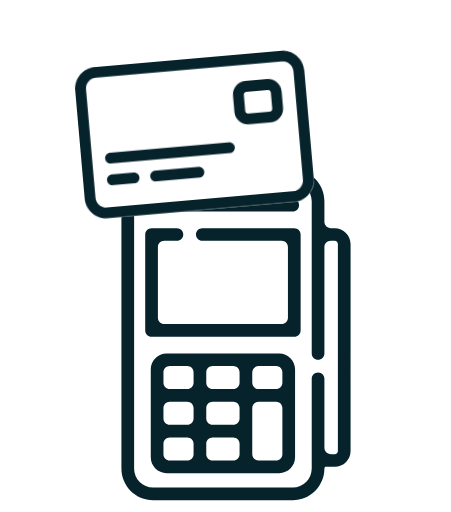
t = 0.00 s
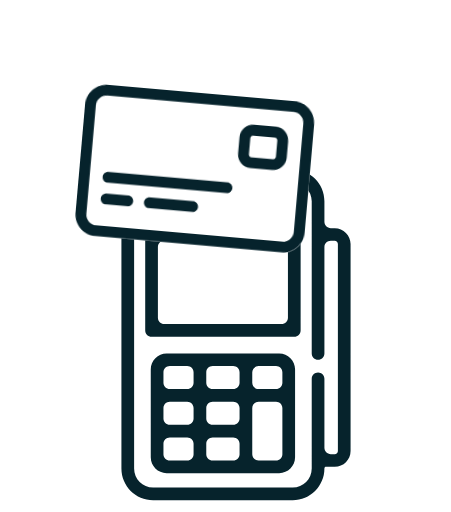
t = 0.36 s
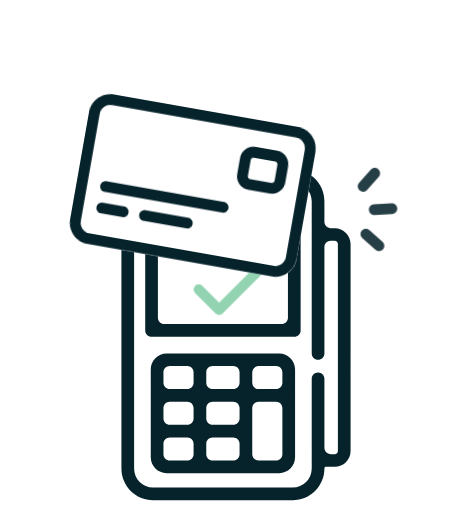
t = 0.84 s
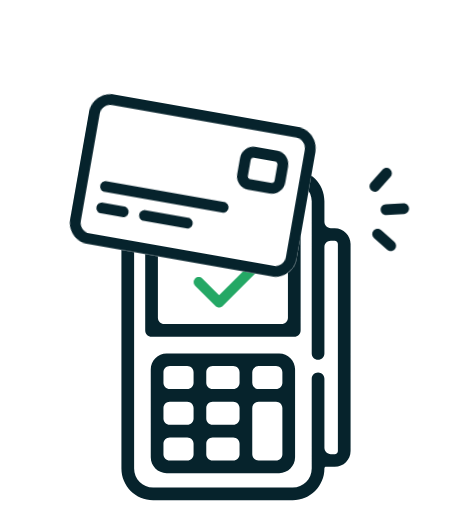
t = 1.20 s
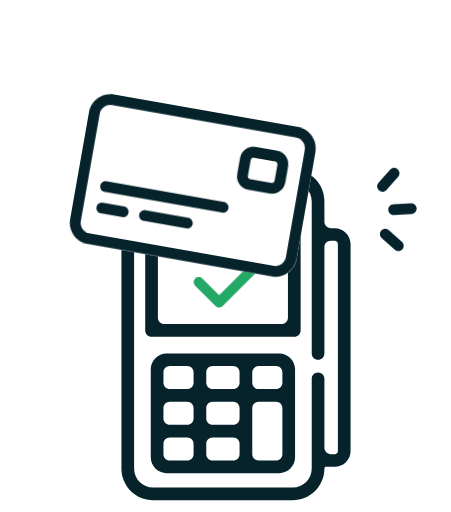
t = 1.56 s
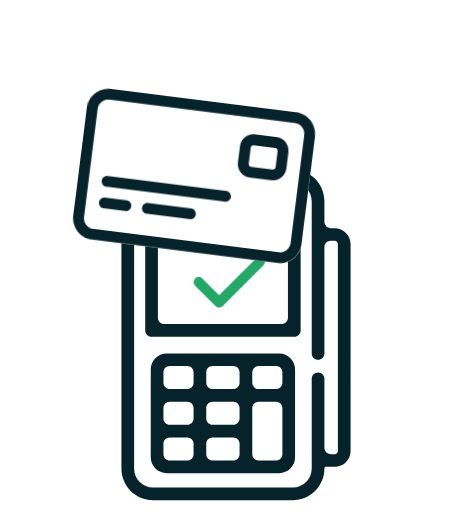
t = 1.98 s

The animated SVG that drew these frames (rendered in a browser with its animation timeline set to each time). Animation: 3 CSS @keyframes rules; one cycle of 2.40 s, repeats indefinitely.

<svg width="185" height="210" viewBox="0 0 185 210" fill="none" xmlns="http://www.w3.org/2000/svg">
  <defs>
    <style>
      .card {
        transform-origin: 0 30%;
        animation: card 1.2s ease-in-out infinite alternate;
      }

      .check-stripes {
        animation: stripes 2.4s ease-in-out infinite;
      }

      .check-symbol {
        animation: ckeck 2.4s ease-in-out infinite;
      }

      @keyframes card {
        0% {
          transform: rotate(-5deg);
        }
        50%,
        100% {
          transform: rotate(10deg);
        }
      }

      @keyframes stripes {
        0%,
        20% {
          opacity: 0;
          transform: translateX(0px);
        }
        40%,
        70% {
          opacity: 1;
        }
        80%,
        100% {
          opacity: 0;
        }
        70%,
        100% {
          transform: translateX(10px);
        }
      }
      @keyframes ckeck {
        0%,
        20%,
        100% {
          opacity: 0;
          transform: translateY(6px);
        }
        50%,
        90% {
          opacity: 1;
          transform: translateY(0px);
        }
        100% {
          transform: translateY(-6px);
        }
      }
    </style>
  </defs>

  <path
    d="M75.1782 96.1816C75.1782 97.6187 74.0133 98.7836 72.5763 98.7836H67.3723C65.9352 98.7836 64.7703 99.9486 64.7703 101.386V130.333C64.7703 131.77 65.9352 132.935 67.3723 132.935H115.509C116.946 132.935 118.111 131.77 118.111 130.333V101.386C118.111 99.9486 116.946 98.7836 115.509 98.7836H82.9842C81.5472 98.7836 80.3822 97.6187 80.3822 96.1816V96.1816C80.3822 94.7446 81.5472 93.5796 82.9842 93.5796H120.713C122.15 93.5796 123.315 94.7446 123.315 96.1816V135.537C123.315 136.974 122.15 138.139 120.713 138.139H62.1683C60.7313 138.139 59.5663 136.974 59.5663 135.537V96.1816C59.5663 94.7446 60.7313 93.5796 62.1683 93.5796H72.5763C74.0133 93.5796 75.1782 94.7446 75.1782 96.1816V96.1816Z"
    fill="#06232C"
  />
  <path
    fill-rule="evenodd"
    clip-rule="evenodd"
    d="M61.843 151.474C61.843 147.881 64.7554 144.969 68.348 144.969H114.533C118.126 144.969 121.038 147.881 121.038 151.474V187.577C121.038 191.169 118.126 194.082 114.533 194.082H68.348C64.7554 194.082 61.843 191.169 61.843 187.577V151.474ZM84.6105 152.775C84.6105 151.338 85.7754 150.173 87.2125 150.173H95.6689C97.106 150.173 98.2709 151.338 98.2709 152.775V157.003C98.2709 158.44 97.106 159.605 95.6689 159.605H87.2125C85.7754 159.605 84.6105 158.44 84.6105 157.003V152.775ZM76.8045 159.605C78.2415 159.605 79.4065 158.44 79.4065 157.003V152.775C79.4065 151.338 78.2439 150.173 76.8069 150.173C74.6798 150.173 71.7439 150.173 69.649 150.173C68.2119 150.173 67.047 151.338 67.047 152.775V157.003C67.047 158.44 68.212 159.605 69.649 159.605H76.8045ZM67.047 167.411C67.047 165.974 68.212 164.809 69.649 164.809H76.8045C78.2415 164.809 79.4065 165.974 79.4065 167.411V171.639C79.4065 173.076 78.2415 174.241 76.8045 174.241H69.649C68.212 174.241 67.047 173.076 67.047 171.639V167.411ZM67.047 182.047C67.047 180.61 68.212 179.445 69.649 179.445H76.8045C78.2415 179.445 79.4065 180.61 79.4065 182.047V186.276C79.4065 187.713 78.2439 188.878 76.8069 188.878C74.6798 188.878 71.7439 188.878 69.649 188.878C68.2119 188.878 67.047 187.713 67.047 186.276V182.047ZM98.2709 182.047C98.2709 180.61 97.106 179.445 95.6689 179.445H87.2125C85.7754 179.445 84.6105 180.61 84.6105 182.047V186.276C84.6105 187.713 85.7754 188.878 87.2125 188.878H95.6689C97.106 188.878 98.2709 187.713 98.2709 186.276V182.047ZM84.6105 171.639C84.6105 173.076 85.7754 174.241 87.2125 174.241H95.6689C97.106 174.241 98.2709 173.076 98.2709 171.639V167.411C98.2709 165.974 97.106 164.809 95.6689 164.809H87.2125C85.7754 164.809 84.6105 165.974 84.6105 167.411V171.639ZM106.077 164.809C104.64 164.809 103.475 165.974 103.475 167.411V186.276C103.475 187.713 104.637 188.878 106.075 188.878C108.202 188.878 111.137 188.878 113.232 188.878C114.669 188.878 115.834 187.713 115.834 186.276V167.411C115.834 165.974 114.669 164.809 113.232 164.809H106.077ZM113.232 159.605C114.669 159.605 115.834 158.44 115.834 157.003V152.775C115.834 151.338 114.669 150.173 113.232 150.173C111.137 150.173 108.202 150.173 106.075 150.173C104.637 150.173 103.475 151.338 103.475 152.775V157.003C103.475 158.44 104.64 159.605 106.077 159.605H113.232Z"
    fill="#06232C"
  />
  <path
    d="M122.665 84.1474C122.665 85.5845 121.5 86.7494 120.063 86.7494H62.8188C61.3818 86.7494 60.2168 85.5845 60.2168 84.1474V84.1474C60.2168 82.7104 61.3818 81.5454 62.8188 81.5454H120.063C121.5 81.5454 122.665 82.7104 122.665 84.1474V84.1474Z"
    fill="#06232C"
  />
  <path
    fill-rule="evenodd"
    clip-rule="evenodd"
    d="M49.8088 82.5212C49.8088 75.336 55.6336 69.5112 62.8188 69.5112H120.063C127.248 69.5112 133.073 75.336 133.073 82.5212V90.9777C133.073 92.4147 134.237 93.5796 135.675 93.5796H137.301C140.893 93.5796 143.806 96.492 143.806 100.085V184.975C143.806 188.567 140.893 191.48 137.301 191.48H133.723C133.364 191.48 133.073 191.771 133.073 192.13V192.13C133.073 199.315 127.248 205.14 120.063 205.14H62.8188C55.6336 205.14 49.8088 199.315 49.8088 192.13V82.5212ZM62.8188 74.7152H120.063C124.374 74.7152 127.869 78.2101 127.869 82.5212V144.969C127.869 146.406 129.034 147.571 130.471 147.571V147.571C131.908 147.571 133.073 146.406 133.073 144.969V101.386C133.073 99.9486 134.237 98.7836 135.675 98.7836H137.301C138.019 98.7836 138.602 99.3661 138.602 100.085V184.975C138.602 185.693 138.019 186.276 137.301 186.276H135.675C134.237 186.276 133.073 185.111 133.073 183.674V155.377C133.073 153.94 131.908 152.775 130.471 152.775V152.775C129.034 152.775 127.869 153.94 127.869 155.377V192.13C127.869 196.441 124.374 199.936 120.063 199.936H62.8188C58.5077 199.936 55.0128 196.441 55.0128 192.13V82.5212C55.0128 78.2101 58.5077 74.7152 62.8188 74.7152Z"
    fill="#06232C"
  />
  <path
    class="check-symbol"
    d="M108.066 105.898C108.883 106.711 108.883 108.032 108.066 108.845L91.3412 125.495C90.5245 126.308 89.1983 126.308 88.3816 125.495L80.019 117.17C79.2023 116.357 79.2023 115.036 80.019 114.223C80.8357 113.41 82.1619 113.41 82.9786 114.223L89.8647 121.072L105.113 105.898C105.93 105.085 107.256 105.085 108.073 105.898H108.066Z"
    fill="#24A865"
  />

  <path
    class="card"
    d="M33 39.8983C33 34.9903 36.9903 31 41.8983 31L118.424 31C123.332 31 127.322 34.9903 127.322 39.8983V84.3899C127.322 89.2979 123.332 93.2882 118.424 93.2882H41.8983C36.9903 93.2882 33 89.2979 33 84.3899V39.8983Z"
    fill="white"
  />
  <path
    class="card"
    d="M118.424 35.4492C120.885 35.4492 122.873 37.4374 122.873 39.8983V84.3899C122.873 86.8508 120.885 88.8391 118.424 88.8391H41.8983C39.4374 88.8391 37.4492 86.8508 37.4492 84.3899V39.8983C37.4492 37.4374 39.4374 35.4492 41.8983 35.4492H118.424ZM41.8983 31C36.9903 31 33 34.9903 33 39.8983V84.3899C33 89.2979 36.9903 93.2882 41.8983 93.2882H118.424C123.332 93.2882 127.322 89.2979 127.322 84.3899V39.8983C127.322 34.9903 123.332 31 118.424 31L41.8983 31ZM42.7881 68.8179C42.7881 70.0414 43.7892 71.0424 45.0127 71.0424H93.9535C95.177 71.0424 96.178 70.0414 96.178 68.8179C96.178 67.5943 95.177 66.5933 93.9535 66.5933H45.0127C43.7892 66.5933 42.7881 67.5943 42.7881 68.8179ZM42.7881 77.7162C42.7881 78.9397 43.7892 79.9407 45.0127 79.9407H53.911C55.1346 79.9407 56.1356 78.9397 56.1356 77.7162C56.1356 76.4926 55.1346 75.4916 53.911 75.4916H45.0127C43.7892 75.4916 42.7881 76.4926 42.7881 77.7162ZM62.8094 75.4916C61.5858 75.4916 60.5848 76.4926 60.5848 77.7162C60.5848 78.9397 61.5858 79.9407 62.8094 79.9407H80.606C81.8295 79.9407 82.8306 78.9397 82.8306 77.7162C82.8306 76.4926 81.8295 75.4916 80.606 75.4916H62.8094ZM102.852 46.5721H111.75C112.362 46.5721 112.862 47.0726 112.862 47.6843V54.3581C112.862 54.9698 112.362 55.4704 111.75 55.4704H102.852C102.24 55.4704 101.739 54.9698 101.739 54.3581V47.6843C101.739 47.0726 102.24 46.5721 102.852 46.5721ZM97.2903 47.6843V54.3581C97.2903 57.4308 99.7791 59.9195 102.852 59.9195H111.75C114.823 59.9195 117.312 57.4308 117.312 54.3581V47.6843C117.312 44.6116 114.823 42.1229 111.75 42.1229H102.852C99.7791 42.1229 97.2903 44.6116 97.2903 47.6843Z"
    fill="#06232C"
  />

  <path
    class="check-stripes"
    d="M153.51 72.4841V72.4841C154.311 71.5838 154.231 70.2041 153.331 69.4025V69.4025C152.431 68.601 151.051 68.6811 150.249 69.5814V69.5814L145.412 75.0157V75.0157C144.61 75.9161 144.69 77.2957 145.59 78.0973V78.0973C146.491 78.8989 147.87 78.8188 148.672 77.9184V77.9184L153.51 72.4841ZM149.626 94.3537V94.3537C148.726 93.5521 147.346 93.6322 146.545 94.5326V94.5326C145.743 95.433 145.823 96.8127 146.724 97.6142V97.6142L152.158 102.452V102.452C153.058 103.254 154.438 103.173 155.239 102.273V102.273C156.041 101.373 155.961 99.9931 155.061 99.1915V99.1915L149.626 94.3537ZM161.093 85.4361C161.022 84.2337 159.983 83.3168 158.781 83.3866V83.3866L151.513 83.8086V83.8086C150.311 83.8784 149.387 84.9097 149.457 86.1117V86.1117C149.527 87.3137 150.564 88.2312 151.766 88.1614V88.1614L159.04 87.7455V87.7455C160.245 87.6755 161.165 86.641 161.093 85.4361V85.4361Z"
    fill="#06232C"
  />
</svg>
